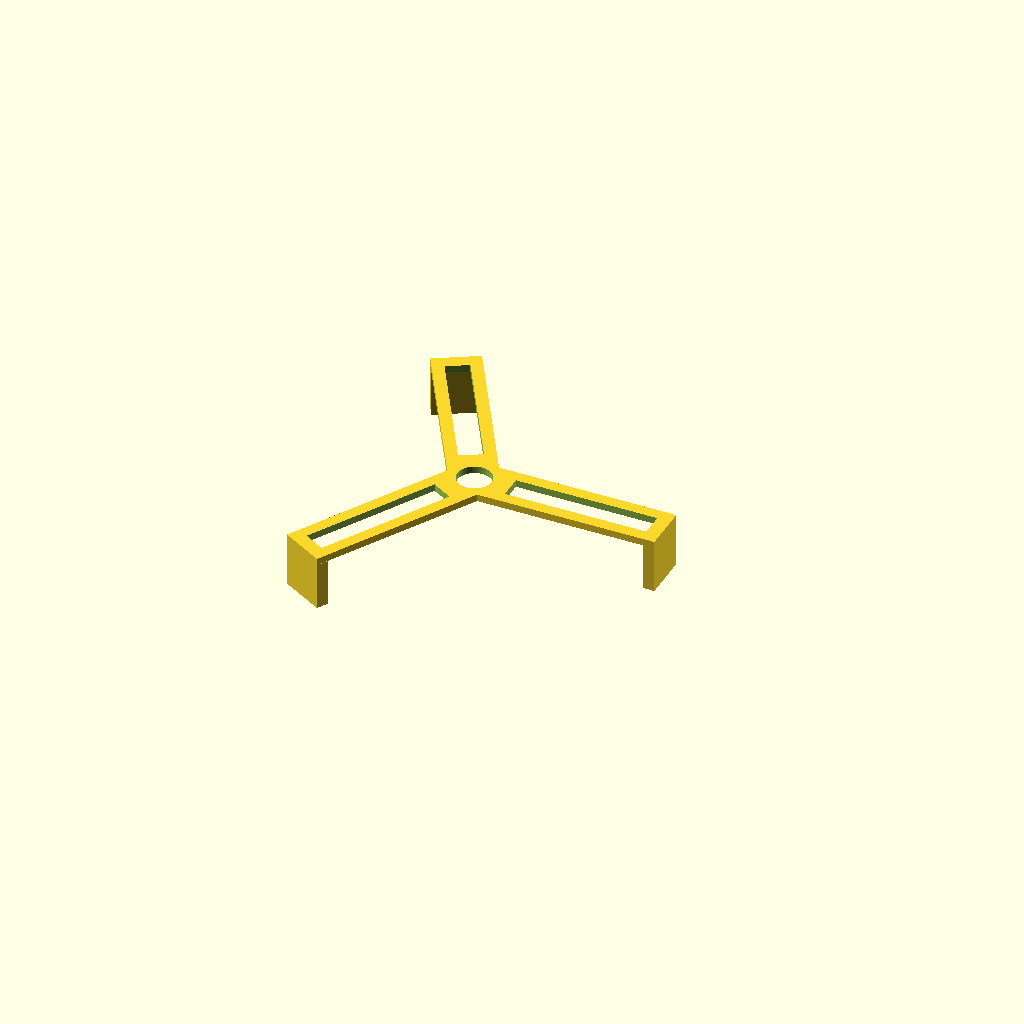
Cell 1 — every parameter at its default value.
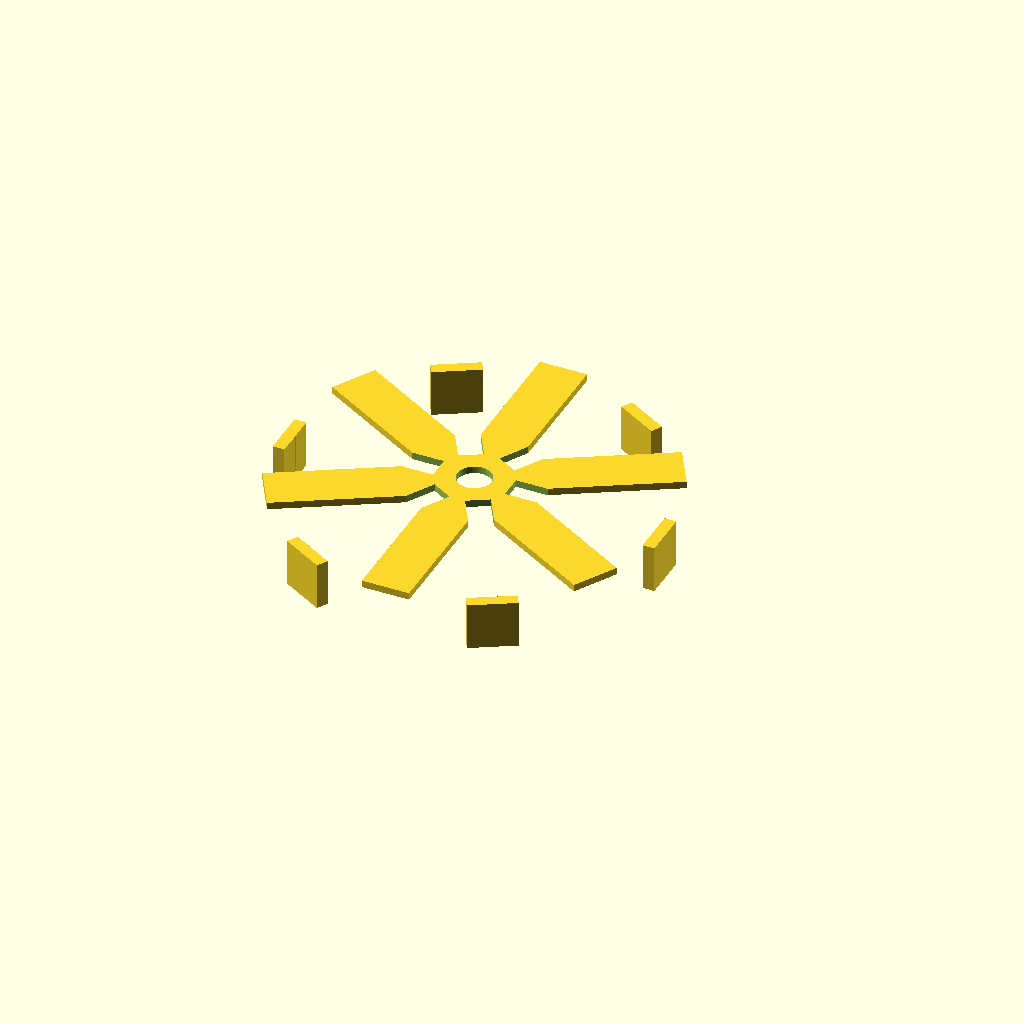
Cell 2: arms = 6 (everything else at default).
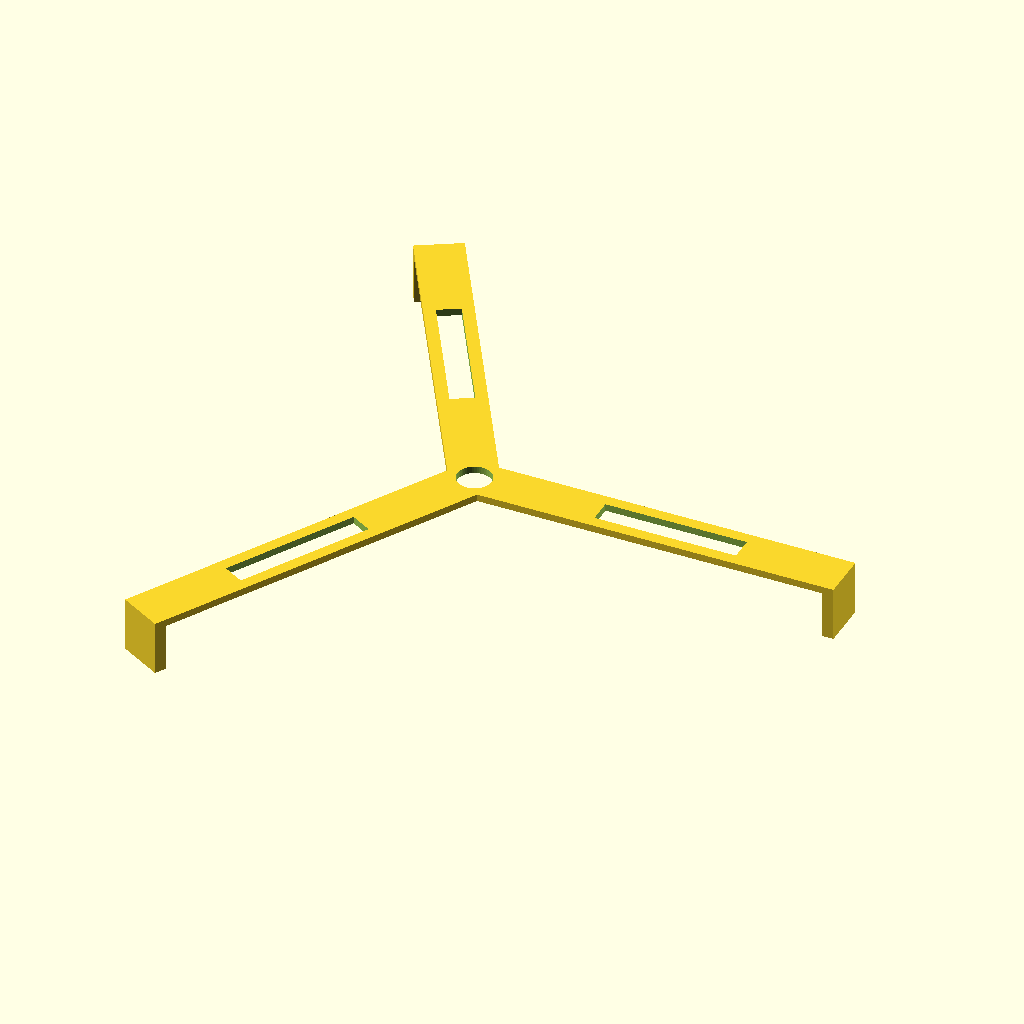
Cell 3: mirror_diameter = 304 (everything else at default).
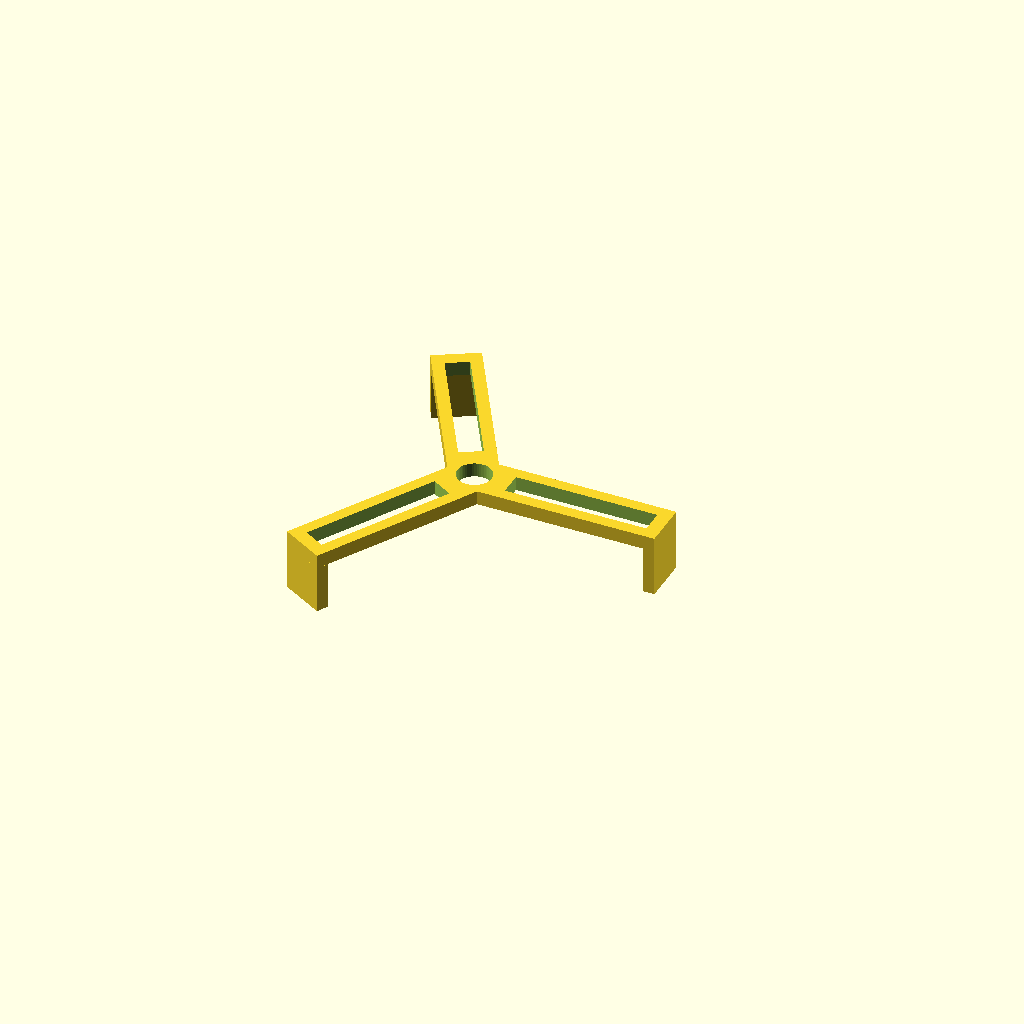
Cell 4 — arm_height set to 6, the other parameters unchanged.
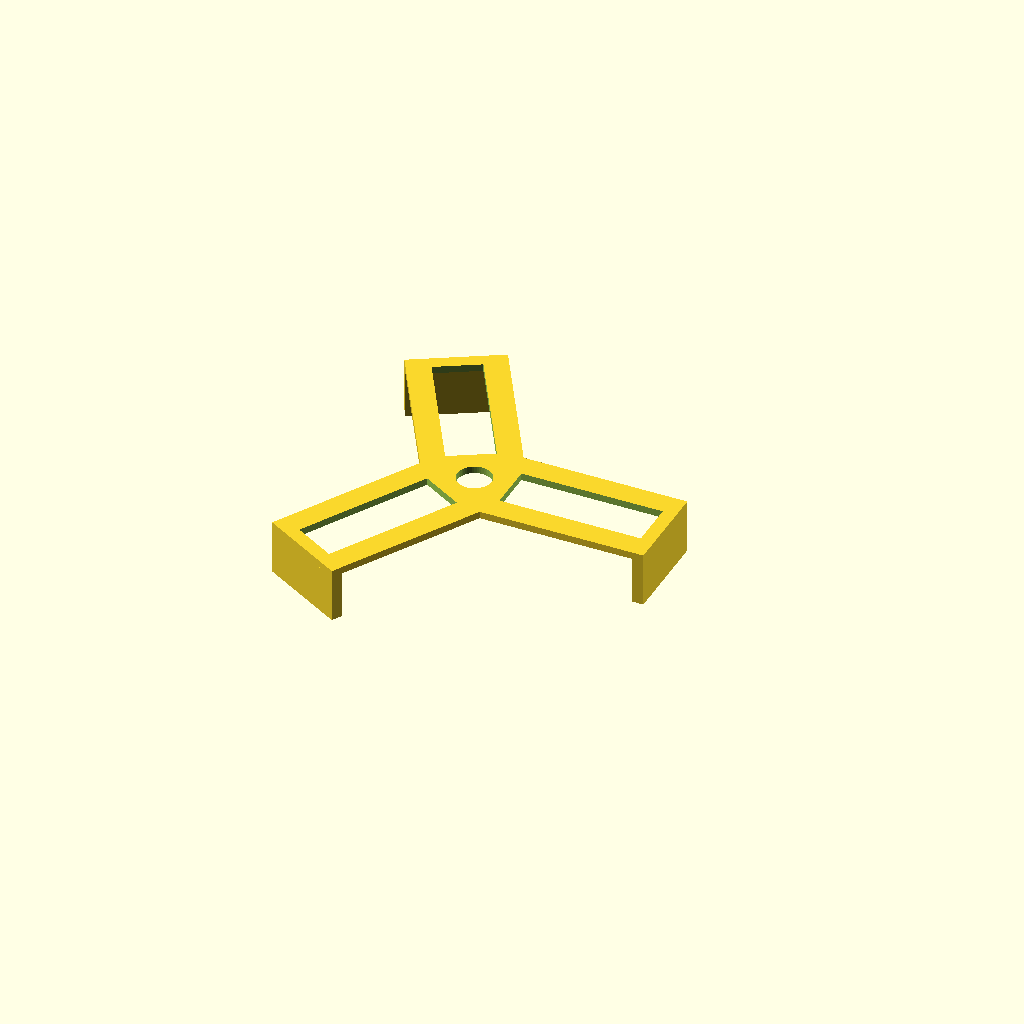
Cell 5: arm_width = 40 (everything else at default).
All cells are drawn from one camera (rotation 55°, 0°, 25°, orthographic, colour scheme Cornfield), so only the parameter changes between them.
OpenSCAD source file inputs/thingiverse/thing-3237211/files/center_dot_placer-3.scad:
placer=0; //1 = Generate a Placement tool, so you can use it to place the center dot through the locator tool. 0 = Don't generate. 
locator=1; // 1 = Generate a Locator tool, which is the main tool, 0= Don't generate

arms=3; //Accepts 3 or 4, if you wanted to use more, you'd need to modify the code. Especially the 150*(4-arms)

mirror_diameter=152;
arm_height=3;
arm_width=20;
arm_cutout=60; //along half of each arm
support_height=20;
support_thickness=5;
center_dot_diameter=14; 

center_dot_hole_diameter=center_dot_diameter+0.5; //If using placer, you might add 0.1 - 0.5mm 
center_dot_inner_diameter=4;
close_distance=0; //0 for flat supports touching the mirror, 1 or more for a round support.

placer_length=30;
placer_diameter=center_dot_diameter;

$fn=50;


module locator() {
difference(){
union(){
	//cube([mirror_diameter+support_thickness*2, arm_width, arm_height], center=true);
	
	for (i = [0:arms-1]) {
		rotate([0,0,(360/arms)*i]) {
	translate([mirror_diameter/2-close_distance,-arm_width/2,-arm_height/2-support_height])
		cube([support_thickness+close_distance, arm_width, support_height]);
		}
		rotate([0,0,(360/arms)*i+150*(4-arms)]){ 
			
			translate([0,(mirror_diameter+support_thickness*2)/4,0])
		cube([arm_width, (mirror_diameter+support_thickness*2)/2,  arm_height], center=true);
		}
	}
	
} //union
	translate([0,0,-arm_height/2-support_height])
	cylinder(h=support_height, r=mirror_diameter/2);
	cylinder(h=arm_height*2,r=center_dot_hole_diameter/2, center=true);
    if (arm_cutout > 0) {
	for (i = [0:arms-1]) {
		rotate([0,0,(360/arms)*i]) 
	translate([mirror_diameter/4+center_dot_hole_diameter/2,0,0])
		cube([arm_cutout, arm_width/2, arm_height*2], center=true);
	}
}
}
}


module placer() {
		cylinder(h=placer_length,r=center_dot_diameter/2, center=true);
	
	
}

if (locator == 1 )
locator();
if (placer == 1)
placer();
Parameter table extracted from the source (name, type, default, range or options):
placer: number, default 0
locator: number, default 1
arms: number, default 3
mirror_diameter: number, default 152
arm_height: number, default 3
arm_width: number, default 20
arm_cutout: number, default 60
support_height: number, default 20
support_thickness: number, default 5
center_dot_diameter: number, default 14
center_dot_inner_diameter: number, default 4
close_distance: number, default 0
placer_length: number, default 30
